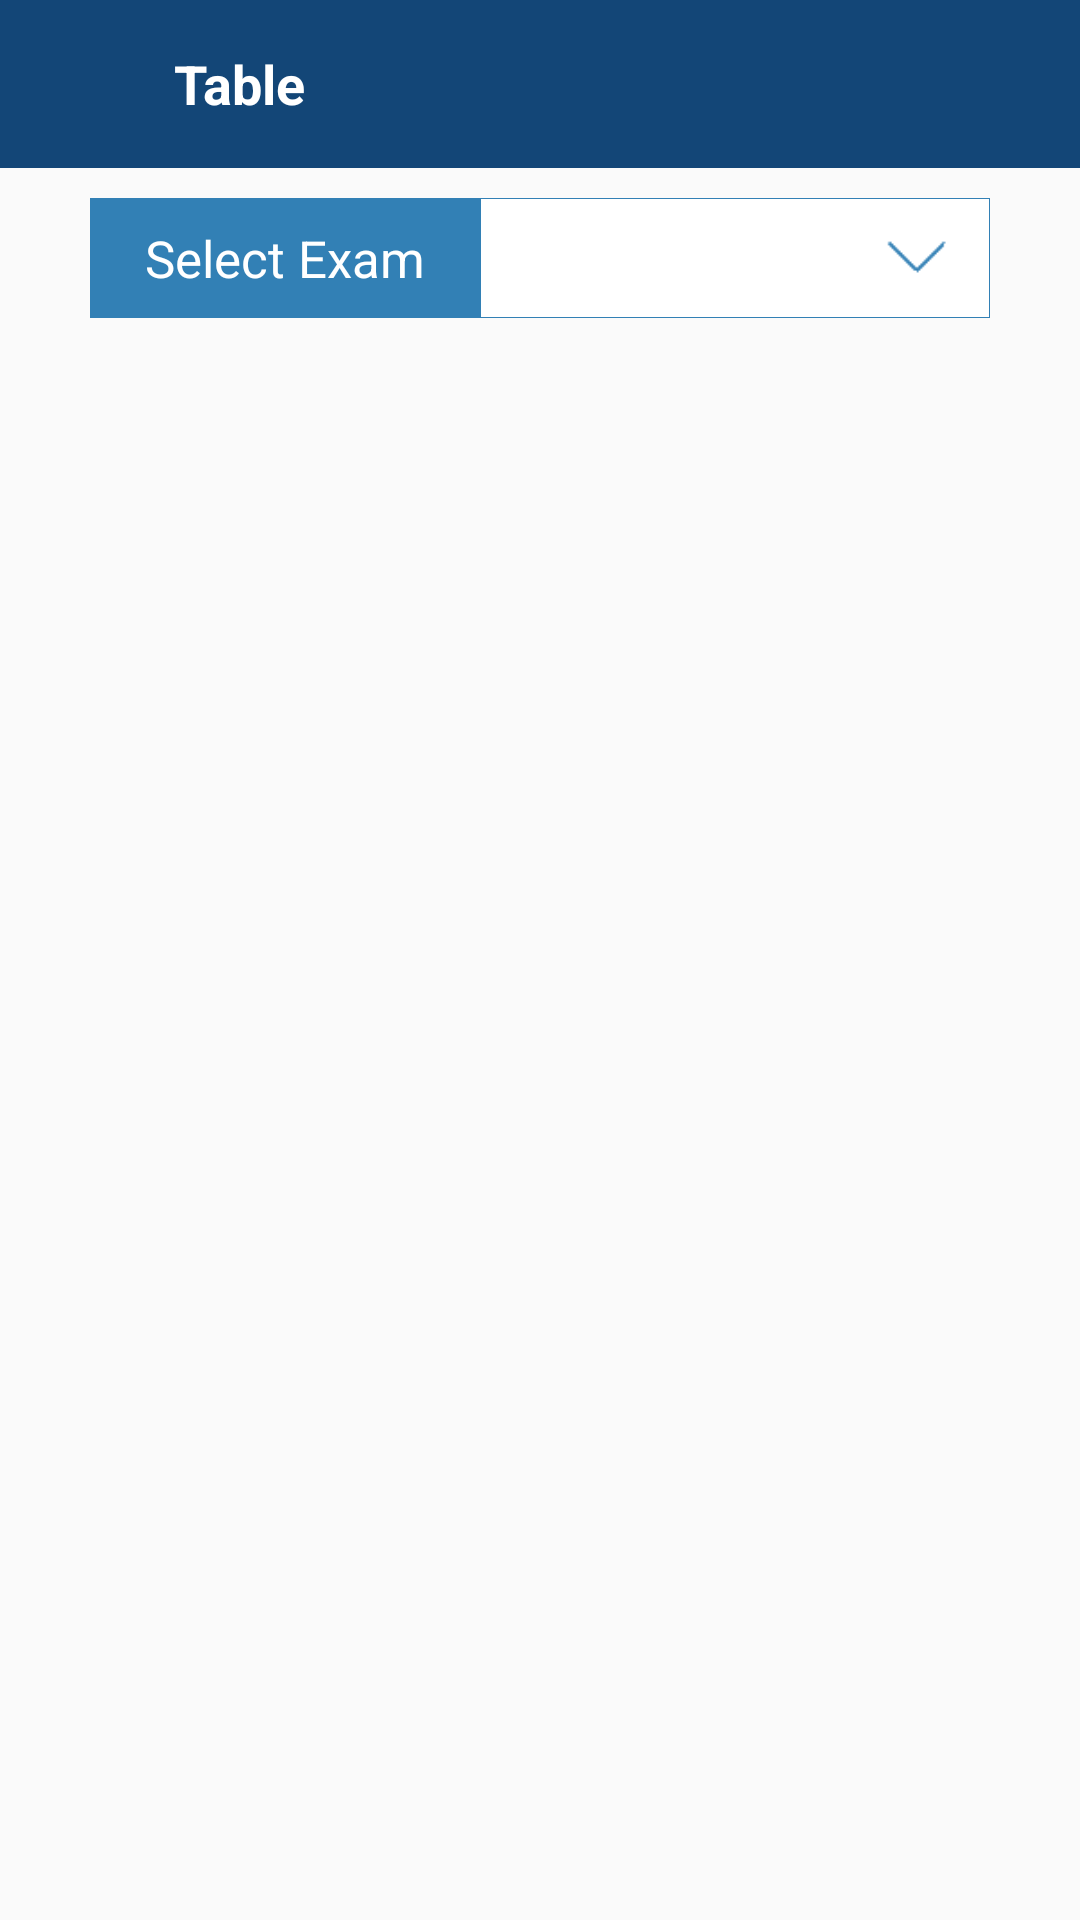

Here is an Android app screen rendered from its layout file. Give the layout XML and the strings, colors and styles it references.
<!-- AndroidManifest.xml: application theme NoActionBar -->
<!-- res/layout/activity_table1.xml -->
<?xml version="1.0" encoding="utf-8"?>
<RelativeLayout xmlns:android="http://schemas.android.com/apk/res/android"
    xmlns:tools="http://schemas.android.com/tools"
    android:layout_width="match_parent"
    android:layout_height="match_parent"
    xmlns:app="http://schemas.android.com/apk/res-auto"
    android:gravity="center"
    android:orientation="vertical">
    <android.support.design.widget.AppBarLayout
        android:id="@+id/appBarLayout"

        android:layout_width="match_parent"
        android:layout_height="wrap_content"
        android:layout_alignParentTop="true"
        app:elevation="0dp">

        <android.support.v7.widget.Toolbar
            android:id="@+id/toolbar"
            android:layout_width="fill_parent"
            android:layout_height="wrap_content"
            android:background="@color/dark_blue">


            <RelativeLayout
                android:layout_width="fill_parent"
                android:layout_height="wrap_content">

                <LinearLayout
                    android:layout_width="wrap_content"
                    android:layout_height="wrap_content"
                    android:layout_alignParentLeft="true"
                    android:layout_centerVertical="true"
                    android:orientation="horizontal">

                    <ImageView
                        android:id="@+id/imageViewBack"
                        android:layout_width="32dp"
                        android:layout_height="32dp"
                        android:layout_gravity="center_vertical"
                        android:padding="5dp"
                        android:src="@drawable/action_back"
                        />

                    <TextView
                        android:id="@+id/textViewTitle"
                        android:layout_width="wrap_content"
                        android:layout_height="wrap_content"
                        android:layout_gravity="center_vertical"
                        android:layout_marginLeft="10dp"
                        android:gravity="left"
                        android:text="Table"
                        android:textColor="@color/white"
                        android:textSize="18sp"
                        android:textStyle="bold"/>
                </LinearLayout>


            </RelativeLayout>
        </android.support.v7.widget.Toolbar>
    </android.support.design.widget.AppBarLayout>
    <LinearLayout
        android:id="@+id/linearLayoutSpinner"
        android:layout_width="match_parent"
        android:layout_height="wrap_content"
        android:layout_below="@id/appBarLayout"
        android:orientation="horizontal"
        android:layout_margin="10dp"

        android:gravity="center">
        <TextView
            android:layout_width="130dp"
            android:layout_height="40dp"
            android:text="Select Exam"
            android:layout_gravity="center"
            android:gravity="center"
            android:textColor="@color/white"
            android:background="@color/mid_blue"
            android:textSize="17dp"/>
        <Spinner
            android:id="@+id/spinnerExam"
            android:layout_width="170dp"
            android:layout_height="40dp"
            android:gravity="center"
            android:background="@drawable/spinner_table"
            android:popupBackground="@color/white"></Spinner>

    </LinearLayout>
    <ScrollView
        android:layout_width="match_parent"
        android:layout_height="match_parent"
        android:scrollbars="none"
        android:layout_below="@id/linearLayoutSpinner"
        >


        <TableLayout
            android:id="@+id/table"
            android:layout_width="match_parent"
            android:layout_height="wrap_content"
            android:stretchColumns="*"
            android:layout_margin="10dp"

            />

    </ScrollView>

</RelativeLayout>
<!-- resources referenced by this layout -->
<resources>
  <color name="dark_blue">#134677</color>
  <color name="mid_blue">#3280b5</color>
  <color name="white">#ffffff</color>
  <!-- drawable spinner_table (drawable-hdpi) -->
  <?xml version="1.0" encoding="utf-8"?>
  <selector xmlns:android="http://schemas.android.com/apk/res/android">
  
      <item><layer-list>
          <item><shape android:shape="rectangle">
  
              <solid android:color="@color/white"/>
              <stroke android:width="0.1sp" android:color="@color/mid_blue"/>
  
          </shape></item>
          <item android:drawable="@drawable/downarrow3"
              android:right="10dp"
              android:height="30dp"
              android:width="30dp"
              android:gravity="center|right">
  
          </item>
  
  
      </layer-list></item>
  </selector>
  <style name="NoActionBar" parent="Theme.AppCompat.Light.NoActionBar">
          
          <item name="colorPrimary">@color/colorPrimary</item>
          <item name="colorPrimaryDark">@color/colorPrimary</item>
          <item name="colorAccent">@color/colorPrimary</item>
          <item name="android:windowNoTitle">true</item>
          <item name="drawerArrowStyle">@style/DrawerArrowStyle</item>
          
      </style>
  <!-- drawable downarrow3: png bitmap (drawable, 772 bytes) -->
  <color name="colorPrimary">#3F51B5</color>
  <style name="DrawerArrowStyle" parent="@style/Widget.AppCompat.DrawerArrowToggle">
          <item name="spinBars">true</item>
          <item name="color">@color/green</item>
      </style>
  <color name="green">#28a745</color>
</resources>
